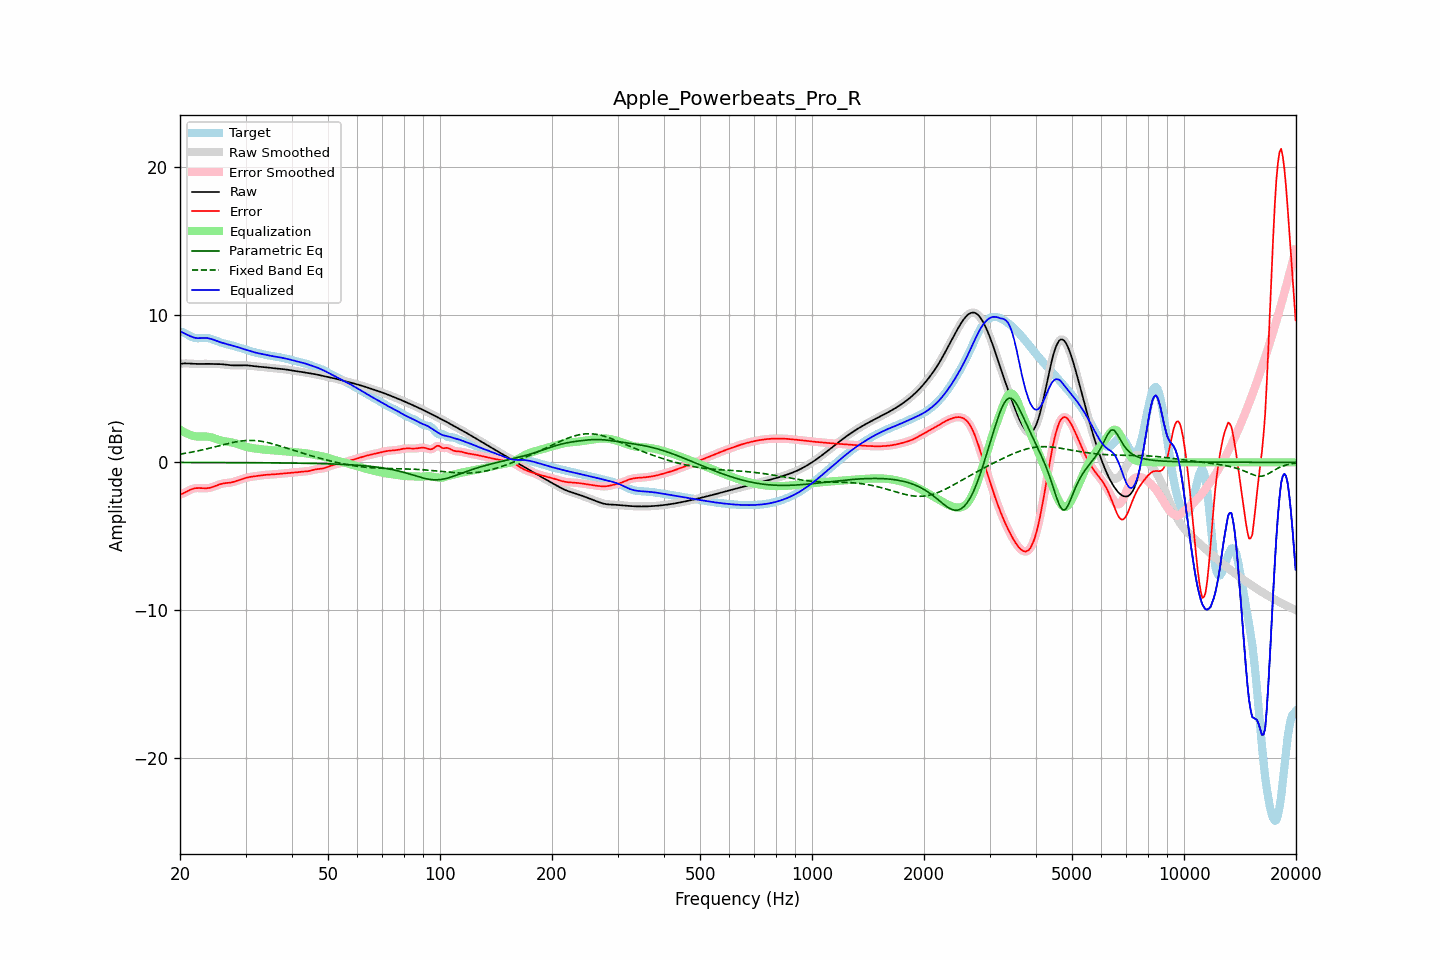

Values plotted in this chart, from the file beside it:
frequency, raw, error, smoothed, error_smoothed, equalization, parametric_eq, fixed_band_eq, equalized_raw, equalized_smoothed, target
20.00, 6.67, -2.18, 6.67, -2.18, 2.22, -0.01, 0.55, 8.89, 8.89, 8.85
20.20, 6.68, -2.14, 6.68, -2.14, 2.14, -0.01, 0.57, 8.83, 8.83, 8.83
20.40, 6.69, -2.10, 6.69, -2.10, 2.08, -0.01, 0.59, 8.77, 8.77, 8.79
20.61, 6.70, -2.05, 6.70, -2.05, 2.02, -0.01, 0.61, 8.72, 8.72, 8.75
20.81, 6.70, -1.99, 6.70, -1.99, 1.97, -0.01, 0.62, 8.66, 8.66, 8.69
21.02, 6.69, -1.93, 6.69, -1.93, 1.92, -0.01, 0.64, 8.61, 8.61, 8.63
21.23, 6.69, -1.88, 6.69, -1.88, 1.88, -0.01, 0.66, 8.56, 8.56, 8.56
21.44, 6.68, -1.83, 6.68, -1.83, 1.84, -0.01, 0.68, 8.52, 8.52, 8.51
21.66, 6.67, -1.79, 6.67, -1.79, 1.80, -0.01, 0.71, 8.47, 8.47, 8.46
21.87, 6.66, -1.76, 6.67, -1.76, 1.77, -0.01, 0.73, 8.44, 8.44, 8.43
22.09, 6.66, -1.75, 6.66, -1.75, 1.76, -0.01, 0.75, 8.42, 8.42, 8.41
22.31, 6.66, -1.74, 6.66, -1.74, 1.75, -0.01, 0.77, 8.41, 8.41, 8.40
22.54, 6.66, -1.74, 6.66, -1.74, 1.75, -0.01, 0.80, 8.41, 8.41, 8.41
22.76, 6.67, -1.75, 6.67, -1.75, 1.75, -0.01, 0.82, 8.41, 8.41, 8.41
22.99, 6.67, -1.75, 6.67, -1.75, 1.75, -0.01, 0.85, 8.42, 8.42, 8.43
23.22, 6.67, -1.76, 6.67, -1.76, 1.75, -0.01, 0.87, 8.43, 8.43, 8.43
23.45, 6.67, -1.76, 6.67, -1.76, 1.75, -0.01, 0.90, 8.42, 8.42, 8.43
23.69, 6.67, -1.75, 6.67, -1.75, 1.74, -0.01, 0.92, 8.41, 8.41, 8.42
23.92, 6.67, -1.74, 6.67, -1.73, 1.73, -0.01, 0.95, 8.39, 8.39, 8.40
24.16, 6.66, -1.71, 6.66, -1.71, 1.70, -0.01, 0.98, 8.37, 8.37, 8.37
24.40, 6.66, -1.68, 6.66, -1.68, 1.67, -0.01, 1.00, 8.33, 8.33, 8.34
24.65, 6.66, -1.64, 6.66, -1.64, 1.64, -0.02, 1.03, 8.29, 8.29, 8.30
24.89, 6.65, -1.60, 6.66, -1.60, 1.60, -0.02, 1.06, 8.25, 8.25, 8.26
25.14, 6.65, -1.56, 6.65, -1.56, 1.56, -0.02, 1.09, 8.21, 8.21, 8.21
25.39, 6.65, -1.51, 6.65, -1.52, 1.52, -0.02, 1.12, 8.18, 8.18, 8.17
25.65, 6.65, -1.48, 6.65, -1.48, 1.49, -0.02, 1.14, 8.14, 8.14, 8.13
25.91, 6.64, -1.45, 6.64, -1.45, 1.46, -0.02, 1.17, 8.10, 8.10, 8.09
26.16, 6.63, -1.43, 6.63, -1.43, 1.44, -0.02, 1.20, 8.07, 8.07, 8.06
26.43, 6.62, -1.41, 6.62, -1.41, 1.42, -0.02, 1.23, 8.04, 8.04, 8.03
26.69, 6.61, -1.40, 6.61, -1.40, 1.40, -0.02, 1.25, 8.01, 8.01, 8.01
26.96, 6.59, -1.39, 6.59, -1.39, 1.38, -0.02, 1.28, 7.98, 7.98, 7.98
27.23, 6.58, -1.38, 6.58, -1.38, 1.37, -0.02, 1.30, 7.95, 7.95, 7.96
27.50, 6.57, -1.36, 6.57, -1.36, 1.35, -0.02, 1.33, 7.92, 7.92, 7.93
27.77, 6.57, -1.33, 6.57, -1.33, 1.32, -0.02, 1.35, 7.89, 7.89, 7.90
28.05, 6.57, -1.30, 6.57, -1.30, 1.30, -0.02, 1.37, 7.86, 7.86, 7.87
28.33, 6.57, -1.26, 6.57, -1.27, 1.26, -0.02, 1.39, 7.83, 7.83, 7.83
28.62, 6.57, -1.23, 6.57, -1.23, 1.23, -0.02, 1.41, 7.80, 7.80, 7.80
28.90, 6.57, -1.19, 6.57, -1.19, 1.19, -0.02, 1.43, 7.76, 7.76, 7.76
29.19, 6.57, -1.15, 6.57, -1.15, 1.16, -0.02, 1.44, 7.73, 7.73, 7.73
29.48, 6.57, -1.12, 6.57, -1.12, 1.12, -0.02, 1.46, 7.69, 7.69, 7.69
29.78, 6.57, -1.08, 6.57, -1.08, 1.09, -0.02, 1.47, 7.66, 7.66, 7.66
30.08, 6.57, -1.05, 6.57, -1.05, 1.06, -0.02, 1.47, 7.63, 7.63, 7.62
30.38, 6.56, -1.02, 6.56, -1.03, 1.03, -0.02, 1.48, 7.59, 7.59, 7.59
30.68, 6.55, -1.00, 6.55, -1.00, 1.01, -0.03, 1.48, 7.56, 7.56, 7.55
30.99, 6.54, -0.98, 6.54, -0.98, 0.98, -0.03, 1.48, 7.52, 7.52, 7.52
31.30, 6.52, -0.97, 6.52, -0.97, 0.97, -0.03, 1.48, 7.49, 7.49, 7.49
31.61, 6.51, -0.95, 6.51, -0.95, 0.95, -0.03, 1.48, 7.46, 7.46, 7.46
31.93, 6.50, -0.94, 6.50, -0.94, 0.93, -0.03, 1.47, 7.43, 7.43, 7.43
32.24, 6.49, -0.92, 6.49, -0.92, 0.92, -0.03, 1.46, 7.40, 7.40, 7.41
32.57, 6.48, -0.91, 6.48, -0.91, 0.90, -0.03, 1.45, 7.38, 7.38, 7.38
32.89, 6.47, -0.89, 6.47, -0.89, 0.89, -0.03, 1.43, 7.36, 7.36, 7.36
33.22, 6.46, -0.88, 6.46, -0.88, 0.88, -0.03, 1.42, 7.34, 7.34, 7.34
33.55, 6.45, -0.86, 6.45, -0.86, 0.87, -0.03, 1.40, 7.32, 7.31, 7.31
33.89, 6.44, -0.85, 6.44, -0.85, 0.85, -0.03, 1.38, 7.29, 7.29, 7.29
34.23, 6.42, -0.84, 6.42, -0.84, 0.84, -0.03, 1.35, 7.27, 7.27, 7.26
34.57, 6.41, -0.84, 6.41, -0.84, 0.84, -0.03, 1.33, 7.24, 7.24, 7.24
34.92, 6.39, -0.83, 6.40, -0.83, 0.83, -0.04, 1.30, 7.22, 7.22, 7.22
35.27, 6.38, -0.82, 6.38, -0.82, 0.82, -0.04, 1.27, 7.20, 7.20, 7.21
35.62, 6.37, -0.82, 6.37, -0.82, 0.81, -0.04, 1.24, 7.19, 7.19, 7.19
35.97, 6.37, -0.81, 6.36, -0.81, 0.81, -0.04, 1.21, 7.17, 7.17, 7.17
... 635 more rows
